7-way image classification set "dataset-augmented" from GitHub (niklasxiao/DataLabTrash); label vocabulary: biological waste, cardboard, glass, metal, paper, plastic, trash.

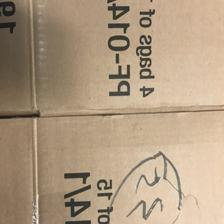
Label: cardboard

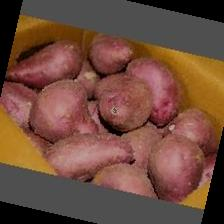
Label: biological waste

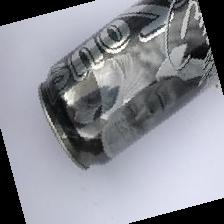
Label: metal

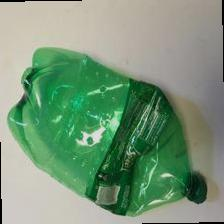
Label: plastic

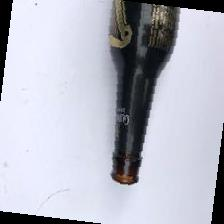
Label: glass

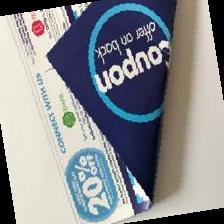
Label: paper
